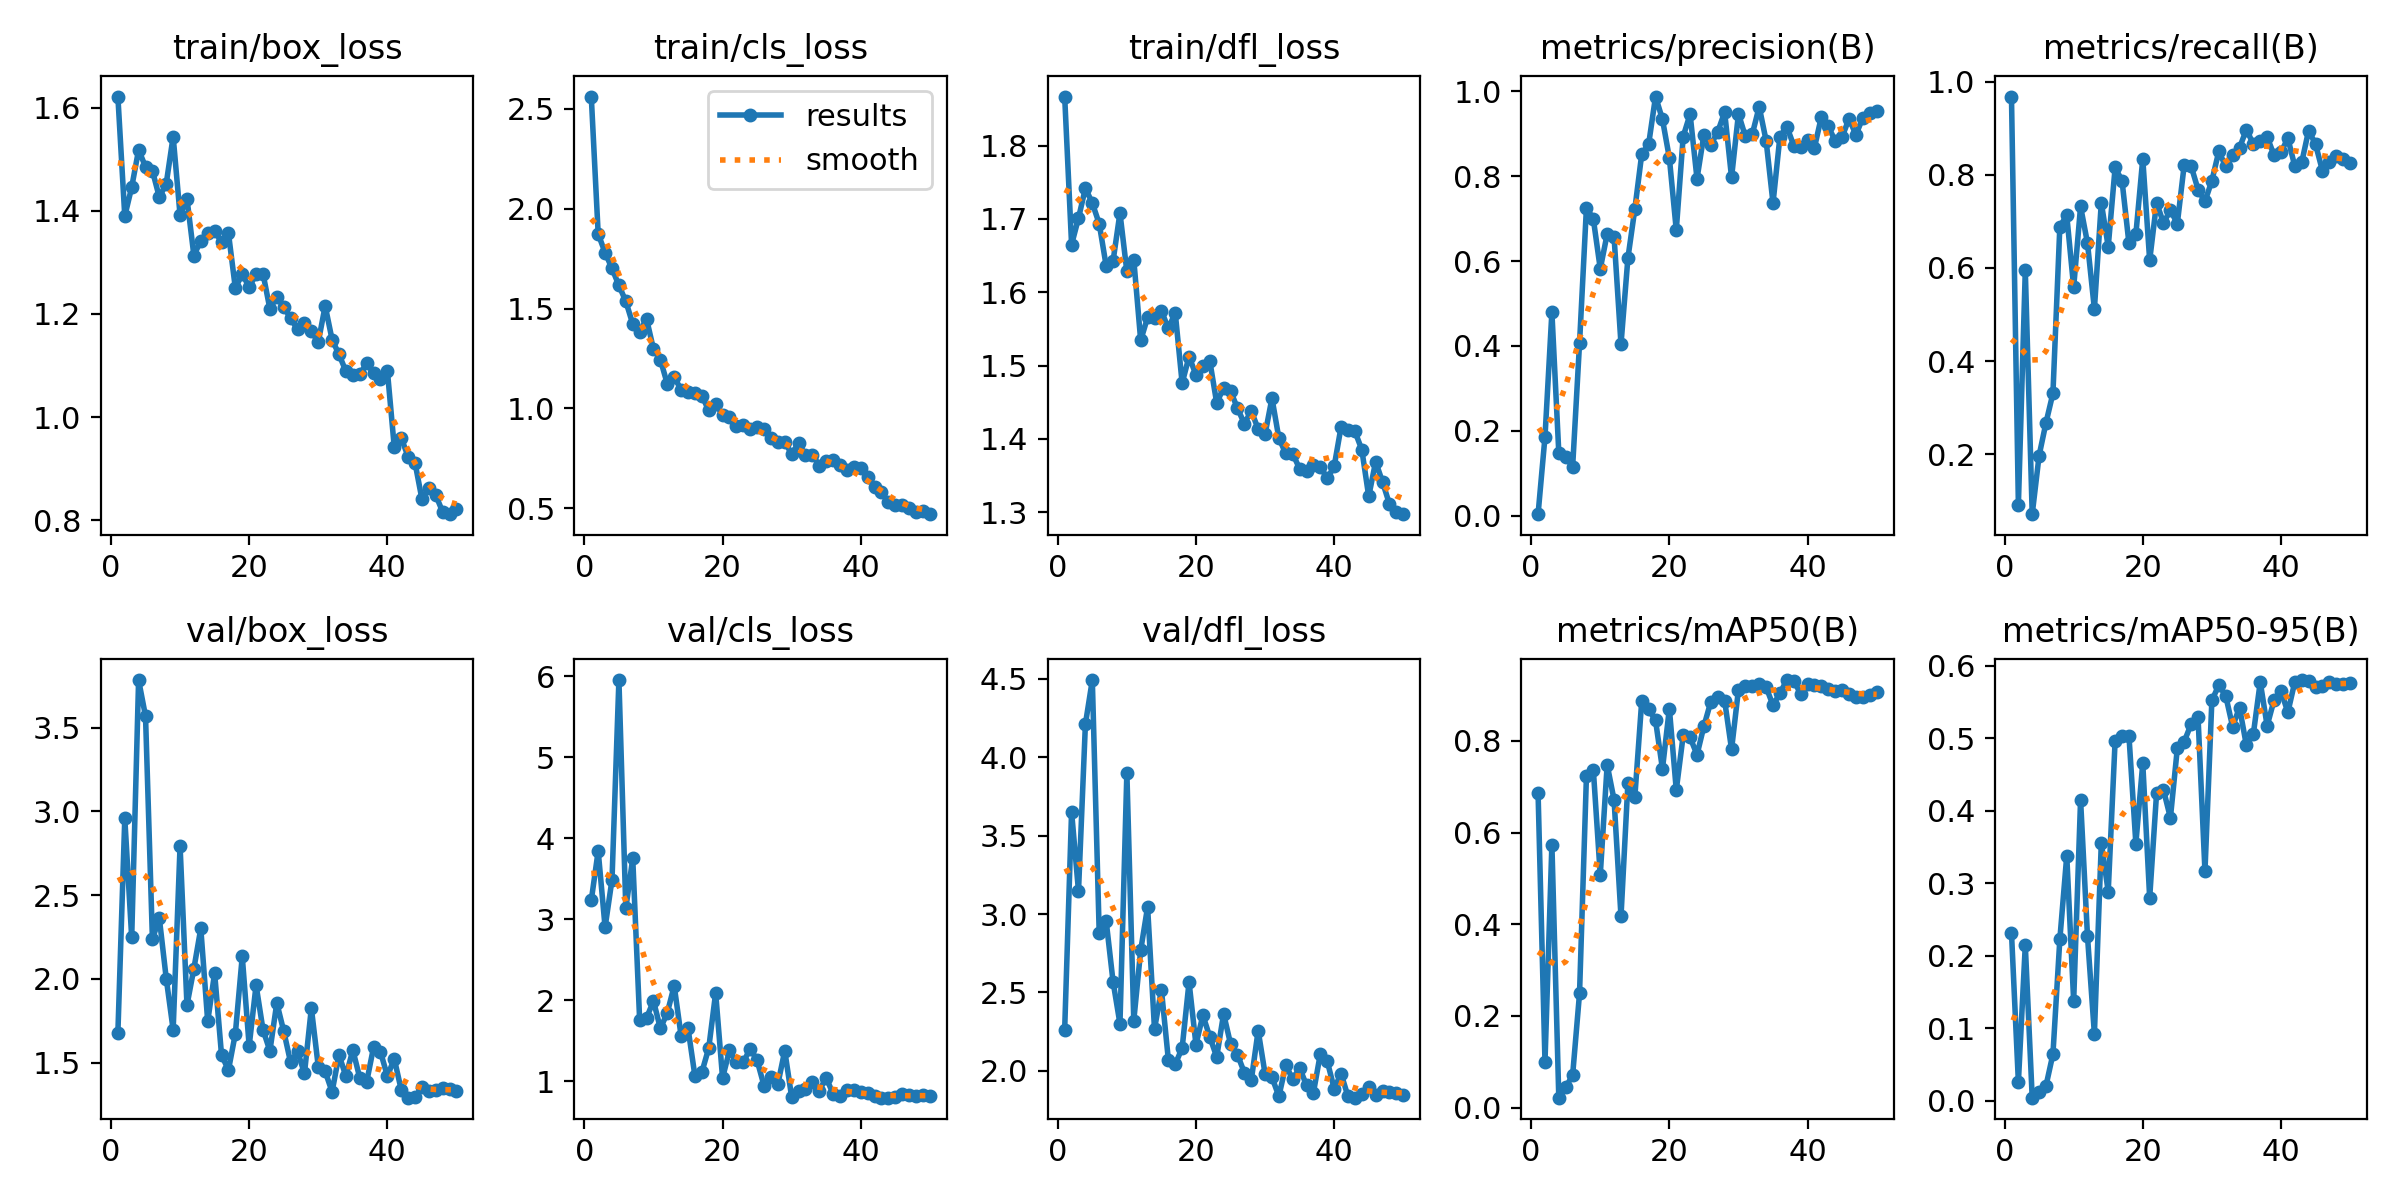

Data behind this chart, as committed beside it:
epoch, time, train/box_loss, train/cls_loss, train/dfl_loss, metrics/precision(B), metrics/recall(B), metrics/mAP50(B), metrics/mAP50-95(B), val/box_loss, val/cls_loss, val/dfl_loss, lr/pg0, lr/pg1, lr/pg2
1, 19.81, 1.621, 2.562, 1.867, 0.00315, 0.9685, 0.6862, 0.2318, 1.675, 3.234, 2.264, 0.00044, 0.00044, 0.00044
2, 38.08, 1.39, 1.874, 1.665, 0.1853, 0.09139, 0.1002, 0.02557, 2.958, 3.844, 3.652, 0.0008822, 0.0008822, 0.0008822
3, 56.33, 1.446, 1.78, 1.701, 0.4794, 0.5947, 0.5739, 0.2143, 2.247, 2.902, 3.146, 0.001306, 0.001306, 0.001306
4, 74.52, 1.518, 1.701, 1.742, 0.148, 0.07087, 0.02173, 0.00406, 3.785, 3.489, 4.211, 0.001712, 0.001712, 0.001712
5, 92.66, 1.485, 1.616, 1.722, 0.1391, 0.1968, 0.04447, 0.01183, 3.569, 5.955, 4.492, 0.001842, 0.001842, 0.001842
6, 110.8, 1.477, 1.536, 1.693, 0.1146, 0.2677, 0.07072, 0.02067, 2.237, 3.134, 2.876, 0.001802, 0.001802, 0.001802
7, 129, 1.426, 1.422, 1.636, 0.4059, 0.3307, 0.2493, 0.06417, 2.362, 3.753, 2.958, 0.001762, 0.001762, 0.001762
8, 147.1, 1.453, 1.384, 1.642, 0.7262, 0.6891, 0.7233, 0.2226, 2.002, 1.757, 2.57, 0.001723, 0.001723, 0.001723
9, 165.2, 1.544, 1.448, 1.708, 0.699, 0.713, 0.7361, 0.3377, 1.696, 1.782, 2.301, 0.001683, 0.001683, 0.001683
10, 183.3, 1.392, 1.297, 1.628, 0.5818, 0.5588, 0.508, 0.1374, 2.794, 1.992, 3.9, 0.001644, 0.001644, 0.001644
11, 201.4, 1.423, 1.244, 1.645, 0.6638, 0.7323, 0.748, 0.4148, 1.843, 1.653, 2.321, 0.001604, 0.001604, 0.001604
12, 219.6, 1.313, 1.123, 1.534, 0.6565, 0.6535, 0.6711, 0.2269, 2.061, 1.844, 2.769, 0.001564, 0.001564, 0.001564
13, 237.7, 1.342, 1.157, 1.566, 0.4039, 0.5118, 0.4171, 0.09186, 2.301, 2.179, 3.045, 0.001525, 0.001525, 0.001525
14, 255.8, 1.356, 1.094, 1.565, 0.607, 0.7402, 0.7076, 0.3554, 1.746, 1.56, 2.267, 0.001485, 0.001485, 0.001485
15, 274, 1.361, 1.084, 1.575, 0.7224, 0.6457, 0.6775, 0.2883, 2.035, 1.656, 2.518, 0.001446, 0.001446, 0.001446
16, 292.1, 1.339, 1.077, 1.551, 0.852, 0.8161, 0.8871, 0.4967, 1.546, 1.065, 2.073, 0.001406, 0.001406, 0.001406
17, 310.2, 1.357, 1.063, 1.572, 0.8755, 0.7874, 0.8687, 0.5032, 1.455, 1.111, 2.042, 0.001366, 0.001366, 0.001366
18, 328.4, 1.25, 0.9901, 1.476, 0.9881, 0.653, 0.8447, 0.5034, 1.673, 1.41, 2.146, 0.001327, 0.001327, 0.001327
19, 346.5, 1.277, 1.024, 1.512, 0.9344, 0.6724, 0.7389, 0.3546, 2.134, 2.091, 2.566, 0.001287, 0.001287, 0.001287
20, 364.7, 1.252, 0.9673, 1.487, 0.8432, 0.8347, 0.8706, 0.4654, 1.599, 1.041, 2.168, 0.001248, 0.001248, 0.001248
21, 382.7, 1.277, 0.9583, 1.499, 0.6732, 0.6164, 0.693, 0.2797, 1.962, 1.38, 2.355, 0.001208, 0.001208, 0.001208
22, 400.9, 1.278, 0.912, 1.506, 0.8938, 0.7402, 0.8121, 0.4243, 1.696, 1.236, 2.217, 0.001168, 0.001168, 0.001168
23, 419, 1.21, 0.9162, 1.449, 0.9465, 0.6968, 0.8077, 0.4285, 1.57, 1.235, 2.089, 0.001129, 0.001129, 0.001129
24, 437.1, 1.232, 0.8975, 1.47, 0.7944, 0.7244, 0.7698, 0.3901, 1.856, 1.403, 2.363, 0.001089, 0.001089, 0.001089
25, 455.2, 1.214, 0.9046, 1.465, 0.8983, 0.6953, 0.8323, 0.4858, 1.688, 1.258, 2.173, 0.00105, 0.00105, 0.00105
26, 473.3, 1.192, 0.8979, 1.442, 0.8744, 0.822, 0.8858, 0.4952, 1.501, 0.9446, 2.104, 0.00101, 0.00101, 0.00101
27, 491.4, 1.17, 0.8529, 1.421, 0.9049, 0.8189, 0.8967, 0.5195, 1.568, 1.058, 1.989, 0.0009704, 0.0009704, 0.0009704
28, 509.6, 1.182, 0.8299, 1.438, 0.9513, 0.7687, 0.8878, 0.5285, 1.435, 0.9636, 1.939, 0.0009308, 0.0009308, 0.0009308
29, 527.8, 1.166, 0.8301, 1.414, 0.7972, 0.743, 0.7816, 0.3166, 1.825, 1.378, 2.257, 0.0008912, 0.0008912, 0.0008912
30, 546, 1.145, 0.7731, 1.406, 0.9474, 0.7874, 0.9119, 0.552, 1.476, 0.8039, 1.981, 0.0008516, 0.0008516, 0.0008516
31, 564.2, 1.216, 0.8247, 1.455, 0.8939, 0.8504, 0.9207, 0.573, 1.447, 0.8826, 1.959, 0.000812, 0.000812, 0.000812
32, 582.4, 1.15, 0.7662, 1.401, 0.8995, 0.8189, 0.9195, 0.5586, 1.325, 0.9093, 1.838, 0.0007724, 0.0007724, 0.0007724
33, 600.5, 1.122, 0.7682, 1.38, 0.964, 0.8431, 0.9247, 0.516, 1.545, 0.9885, 2.036, 0.0007328, 0.0007328, 0.0007328
34, 618.7, 1.089, 0.7131, 1.38, 0.884, 0.8583, 0.9175, 0.5422, 1.418, 0.8852, 1.948, 0.0006932, 0.0006932, 0.0006932
35, 636.9, 1.082, 0.7374, 1.359, 0.7368, 0.8976, 0.8777, 0.4899, 1.575, 1.043, 2.02, 0.0006536, 0.0006536, 0.0006536
36, 655.1, 1.083, 0.7427, 1.357, 0.8936, 0.8661, 0.9042, 0.5056, 1.41, 0.8425, 1.908, 0.000614, 0.000614, 0.000614
37, 673.2, 1.104, 0.7191, 1.365, 0.9169, 0.874, 0.9328, 0.5774, 1.383, 0.8158, 1.862, 0.0005744, 0.0005744, 0.0005744
38, 691.4, 1.086, 0.6897, 1.362, 0.8726, 0.8819, 0.9311, 0.517, 1.591, 0.8886, 2.109, 0.0005348, 0.0005348, 0.0005348
39, 709.6, 1.074, 0.7089, 1.346, 0.8699, 0.8421, 0.9029, 0.5525, 1.565, 0.8979, 2.062, 0.0004952, 0.0004952, 0.0004952
40, 727.8, 1.09, 0.7016, 1.363, 0.8851, 0.8489, 0.9242, 0.5649, 1.419, 0.8663, 1.887, 0.0004556, 0.0004556, 0.0004556
41, 747.3, 0.9417, 0.6579, 1.416, 0.8678, 0.8788, 0.9213, 0.5357, 1.523, 0.8514, 1.982, 0.000416, 0.000416, 0.000416
42, 765.5, 0.9602, 0.6068, 1.412, 0.9404, 0.8189, 0.9206, 0.5775, 1.338, 0.812, 1.838, 0.0003764, 0.0003764, 0.0003764
43, 783.6, 0.9233, 0.5793, 1.41, 0.9176, 0.8268, 0.9143, 0.5802, 1.29, 0.7984, 1.829, 0.0003368, 0.0003368, 0.0003368
44, 801.7, 0.9117, 0.5302, 1.385, 0.8835, 0.8955, 0.9097, 0.5787, 1.296, 0.7973, 1.85, 0.0002972, 0.0002972, 0.0002972
45, 819.8, 0.8412, 0.5175, 1.322, 0.8924, 0.8661, 0.9105, 0.5706, 1.351, 0.8068, 1.897, 0.0002576, 0.0002576, 0.0002576
46, 838, 0.8631, 0.5147, 1.369, 0.9362, 0.8091, 0.9021, 0.5717, 1.332, 0.8451, 1.848, 0.000218, 0.000218, 0.000218
47, 856.1, 0.849, 0.4998, 1.341, 0.8976, 0.8286, 0.8963, 0.5781, 1.339, 0.8286, 1.869, 0.0001784, 0.0001784, 0.0001784
48, 874.2, 0.8164, 0.4808, 1.311, 0.9385, 0.8417, 0.8962, 0.5754, 1.347, 0.8198, 1.867, 0.0001388, 0.0001388, 0.0001388
49, 892.3, 0.8119, 0.4867, 1.3, 0.9502, 0.8347, 0.8992, 0.5753, 1.344, 0.8277, 1.862, 9.92e-05, 9.92e-05, 9.92e-05
50, 910.4, 0.8215, 0.4705, 1.297, 0.9545, 0.826, 0.9069, 0.5764, 1.328, 0.8154, 1.848, 5.96e-05, 5.96e-05, 5.96e-05
